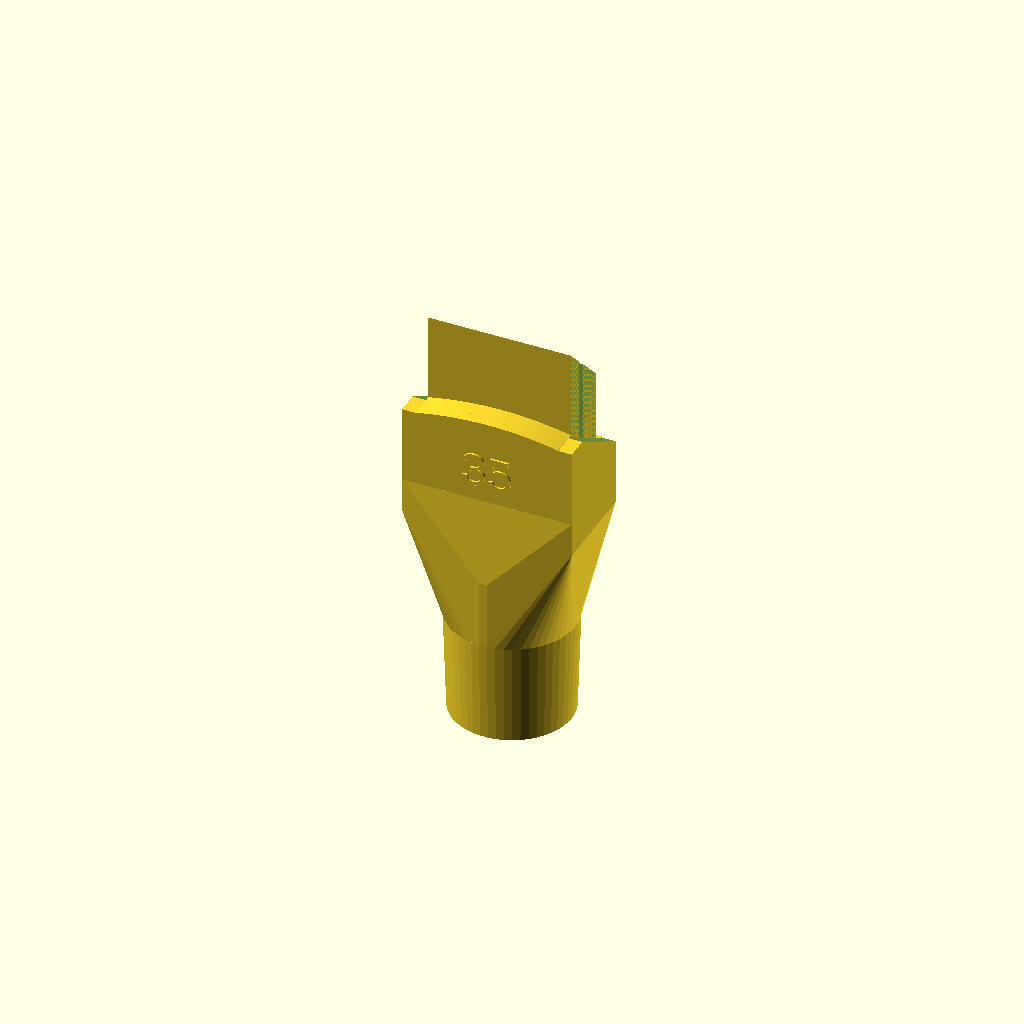
Cell 1: rendered with the file's own defaults.
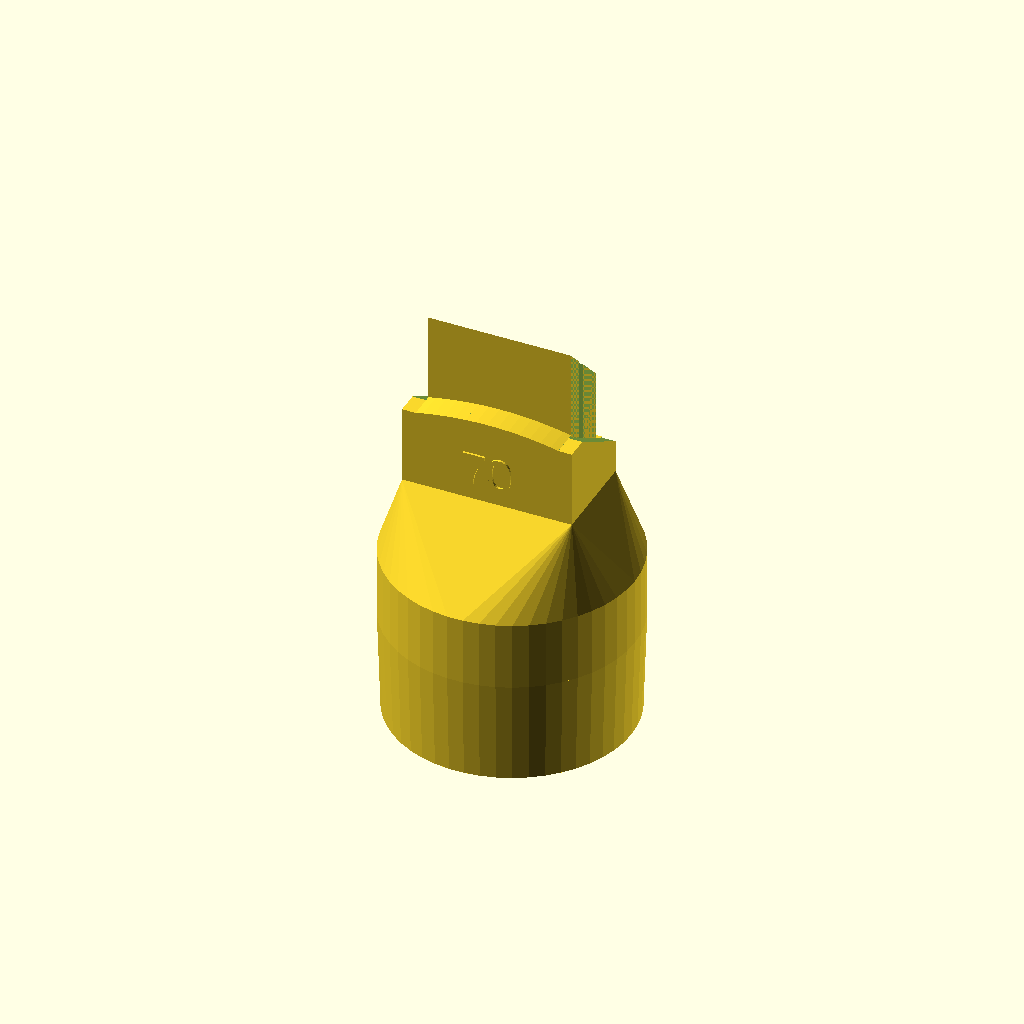
Cell 2: the same model with outer_diameter = 70.
All cells are drawn from one camera (rotation 55°, 0°, 25°, orthographic, colour scheme Cornfield), so only the parameter changes between them.
Source of the model, inputs/thingiverse/files/thing-2471898/files/vacuum-adapter-aeg.scad:
// outer diameter of the tube. usefull values are 38, 35, 32
outer_diameter = 35;

/* [Hidden] */
tube_height = 50;
aeg_width = 41.8;
aeg_depth = 15.5;
aeg_height = 60;

difference() {
    // the thing
    union() {
        // upper part
        translate([0,0,50+tube_height]) {
            // to aeg
            difference() {
                cube([aeg_width, aeg_depth, aeg_height], center=true);
                // cut top
                translate([0,0,30]) rotate([45,0,0]) cube([2*aeg_width,20,50], center=true);
                // cut sides
                translate([-25,-3,-10]) cube([5.5, 3, 50]);
                translate([25-5.5,-3,-10]) cube([5.5, 3, 50]);
            }
            // sealing top & bottom
            translate([0,0,-20]) difference() {
                union() {
                    // top
                    translate([-50,aeg_depth/2,-95]) cube([100, 4, 100]);
                    // bottom
                    translate([0,-aeg_depth/2-4,-80]) rotate([90,0,0]) cylinder(r=100, h=8, center=true, $fn=200);
                }
                translate([-aeg_width/2-50,0,0]) cube([100, 100, 500], center=true);
                translate([+aeg_width/2+50,0,0]) cube([100, 100, 500], center=true);
                translate([0,0,-105]) cube([500, 100, 200], center=true);
            }
            // sealing side
            translate([0,0,-25]) difference() {
                union() {
                    translate([aeg_width/2+2,-2,22.5/2]) cube([4, aeg_depth+12, 23], center=true);
                    translate([-aeg_width/2-2,-2,22.5/2]) cube([4, aeg_depth+12, 23], center=true);
                }
                translate([0,0,17]) rotate([-32,0,0]) translate([-50,-50,0]) cube([100, 100, 100]);
            }
        }
        // tube
        union() {
            cylinder(r1=outer_diameter/2, r2=outer_diameter/2+1, h=tube_height*0.6, $fn=50);
            hull() {
                translate([0,0,tube_height*0.6]) cylinder(r=outer_diameter/2+1, h=tube_height*0.4, $fn=50);
                translate([0,-2,tube_height+20]) cube([aeg_width+8, aeg_depth+12, 10], center=true);
            }
        }
    }
    
    // cut...
    translate([0,0,-10]) cylinder(r=outer_diameter/2-2.5, h=tube_height+10, $fn=50);
    translate([0,0,tube_height]) cylinder(r1=outer_diameter/2-3, r2=5, h=20, $fn=50);
    translate([0,0,tube_height+90/2]) cube([aeg_width-6, 15.5-6, 90], center=true);
}

translate([0,-15.4,30+tube_height]) rotate([90,0,0]) linear_extrude(height = 1) {
       text(text = str(outer_diameter), halign = "center");
}
Customizer parameters (derived from the source; name, type, default, range or options):
outer_diameter: number, default 35
